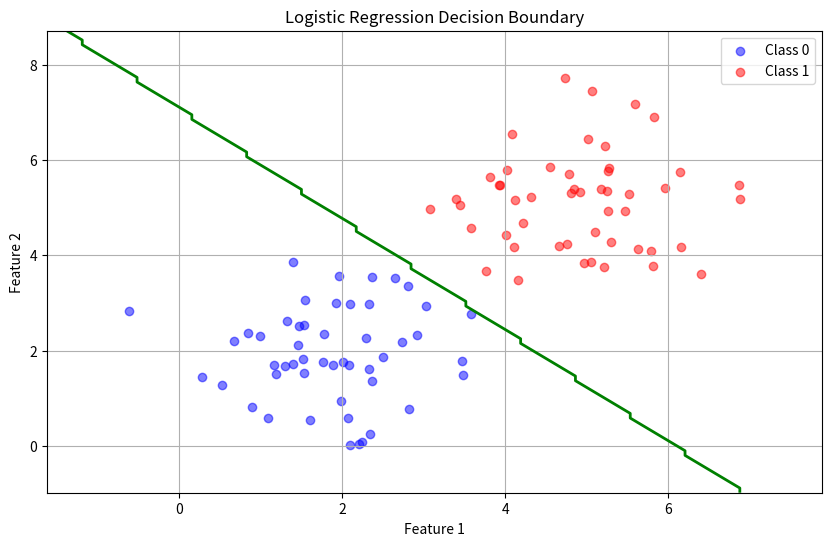

The matplotlib source for this figure:
"""
Logistic Regression Implementation
A simple implementation of Logistic Regression from scratch using gradient descent.
"""

import numpy as np
import matplotlib.pyplot as plt


class LogisticRegression:
    """
    Logistic Regression classifier using gradient descent optimization.
    
    Parameters:
    -----------
    learning_rate : float, default=0.01
        The learning rate for gradient descent
    iterations : int, default=1000
        Number of iterations for gradient descent
    """
    
    def __init__(self, learning_rate=0.01, iterations=1000):
        self.learning_rate = learning_rate
        self.iterations = iterations
        self.weights = None
        self.bias = None
        self.cost_history = []
    
    def sigmoid(self, z):
        """
        Sigmoid activation function.
        
        Parameters:
        -----------
        z : array-like
            Input values
            
        Returns:
        --------
        array-like
            Sigmoid of input
        """
        return 1 / (1 + np.exp(-z))
    
    def fit(self, X, y):
        """
        Fit the logistic regression model to the training data.
        
        Parameters:
        -----------
        X : array-like, shape (n_samples, n_features)
            Training data
        y : array-like, shape (n_samples,)
            Target values (0 or 1)
        """
        n_samples, n_features = X.shape
        
        # Initialize parameters
        self.weights = np.zeros(n_features)
        self.bias = 0
        
        # Gradient descent
        for i in range(self.iterations):
            # Linear combination
            linear_pred = np.dot(X, self.weights) + self.bias
            # Apply sigmoid
            predictions = self.sigmoid(linear_pred)
            
            # Compute gradients
            dw = (1/n_samples) * np.dot(X.T, (predictions - y))
            db = (1/n_samples) * np.sum(predictions - y)
            
            # Update parameters
            self.weights -= self.learning_rate * dw
            self.bias -= self.learning_rate * db
            
            # Calculate cost (binary cross-entropy)
            cost = (-1/n_samples) * np.sum(y * np.log(predictions + 1e-15) + 
                                          (1 - y) * np.log(1 - predictions + 1e-15))
            self.cost_history.append(cost)
    
    def predict_proba(self, X):
        """
        Predict probability estimates.
        
        Parameters:
        -----------
        X : array-like, shape (n_samples, n_features)
            Samples
            
        Returns:
        --------
        proba : array, shape (n_samples,)
            Probability of the positive class
        """
        linear_pred = np.dot(X, self.weights) + self.bias
        return self.sigmoid(linear_pred)
    
    def predict(self, X, threshold=0.5):
        """
        Predict class labels.
        
        Parameters:
        -----------
        X : array-like, shape (n_samples, n_features)
            Samples
        threshold : float, default=0.5
            Decision threshold
            
        Returns:
        --------
        y_pred : array, shape (n_samples,)
            Predicted class labels (0 or 1)
        """
        probabilities = self.predict_proba(X)
        return (probabilities >= threshold).astype(int)
    
    def plot_cost_history(self):
        """Plot the cost function history during training."""
        plt.figure(figsize=(10, 6))
        plt.plot(range(self.iterations), self.cost_history)
        plt.xlabel('Iterations')
        plt.ylabel('Cost')
        plt.title('Cost Function History')
        plt.grid(True)
        plt.show()


# Example usage
if __name__ == "__main__":
    # Generate sample data for binary classification
    np.random.seed(42)
    
    # Class 0
    X0 = np.random.randn(50, 2) + np.array([2, 2])
    y0 = np.zeros(50)
    
    # Class 1
    X1 = np.random.randn(50, 2) + np.array([5, 5])
    y1 = np.ones(50)
    
    # Combine data
    X = np.vstack([X0, X1])
    y = np.hstack([y0, y1])
    
    # Create and train model
    model = LogisticRegression(learning_rate=0.1, iterations=1000)
    model.fit(X, y)
    
    # Make predictions
    y_pred = model.predict(X)
    
    # Calculate accuracy
    accuracy = np.mean(y_pred == y)
    print(f"Accuracy: {accuracy:.2%}")
    print(f"Weights: {model.weights}")
    print(f"Bias: {model.bias}")
    print(f"Final Cost: {model.cost_history[-1]:.4f}")
    
    # Visualize decision boundary
    plt.figure(figsize=(10, 6))
    plt.scatter(X[y==0][:, 0], X[y==0][:, 1], color='blue', label='Class 0', alpha=0.5)
    plt.scatter(X[y==1][:, 0], X[y==1][:, 1], color='red', label='Class 1', alpha=0.5)
    
    # Plot decision boundary
    x_min, x_max = X[:, 0].min() - 1, X[:, 0].max() + 1
    y_min, y_max = X[:, 1].min() - 1, X[:, 1].max() + 1
    xx, yy = np.meshgrid(np.linspace(x_min, x_max, 100),
                         np.linspace(y_min, y_max, 100))
    Z = model.predict(np.c_[xx.ravel(), yy.ravel()])
    Z = Z.reshape(xx.shape)
    plt.contour(xx, yy, Z, levels=[0.5], colors='green', linewidths=2)
    
    plt.xlabel('Feature 1')
    plt.ylabel('Feature 2')
    plt.title('Logistic Regression Decision Boundary')
    plt.legend()
    plt.grid(True)
    plt.show()
